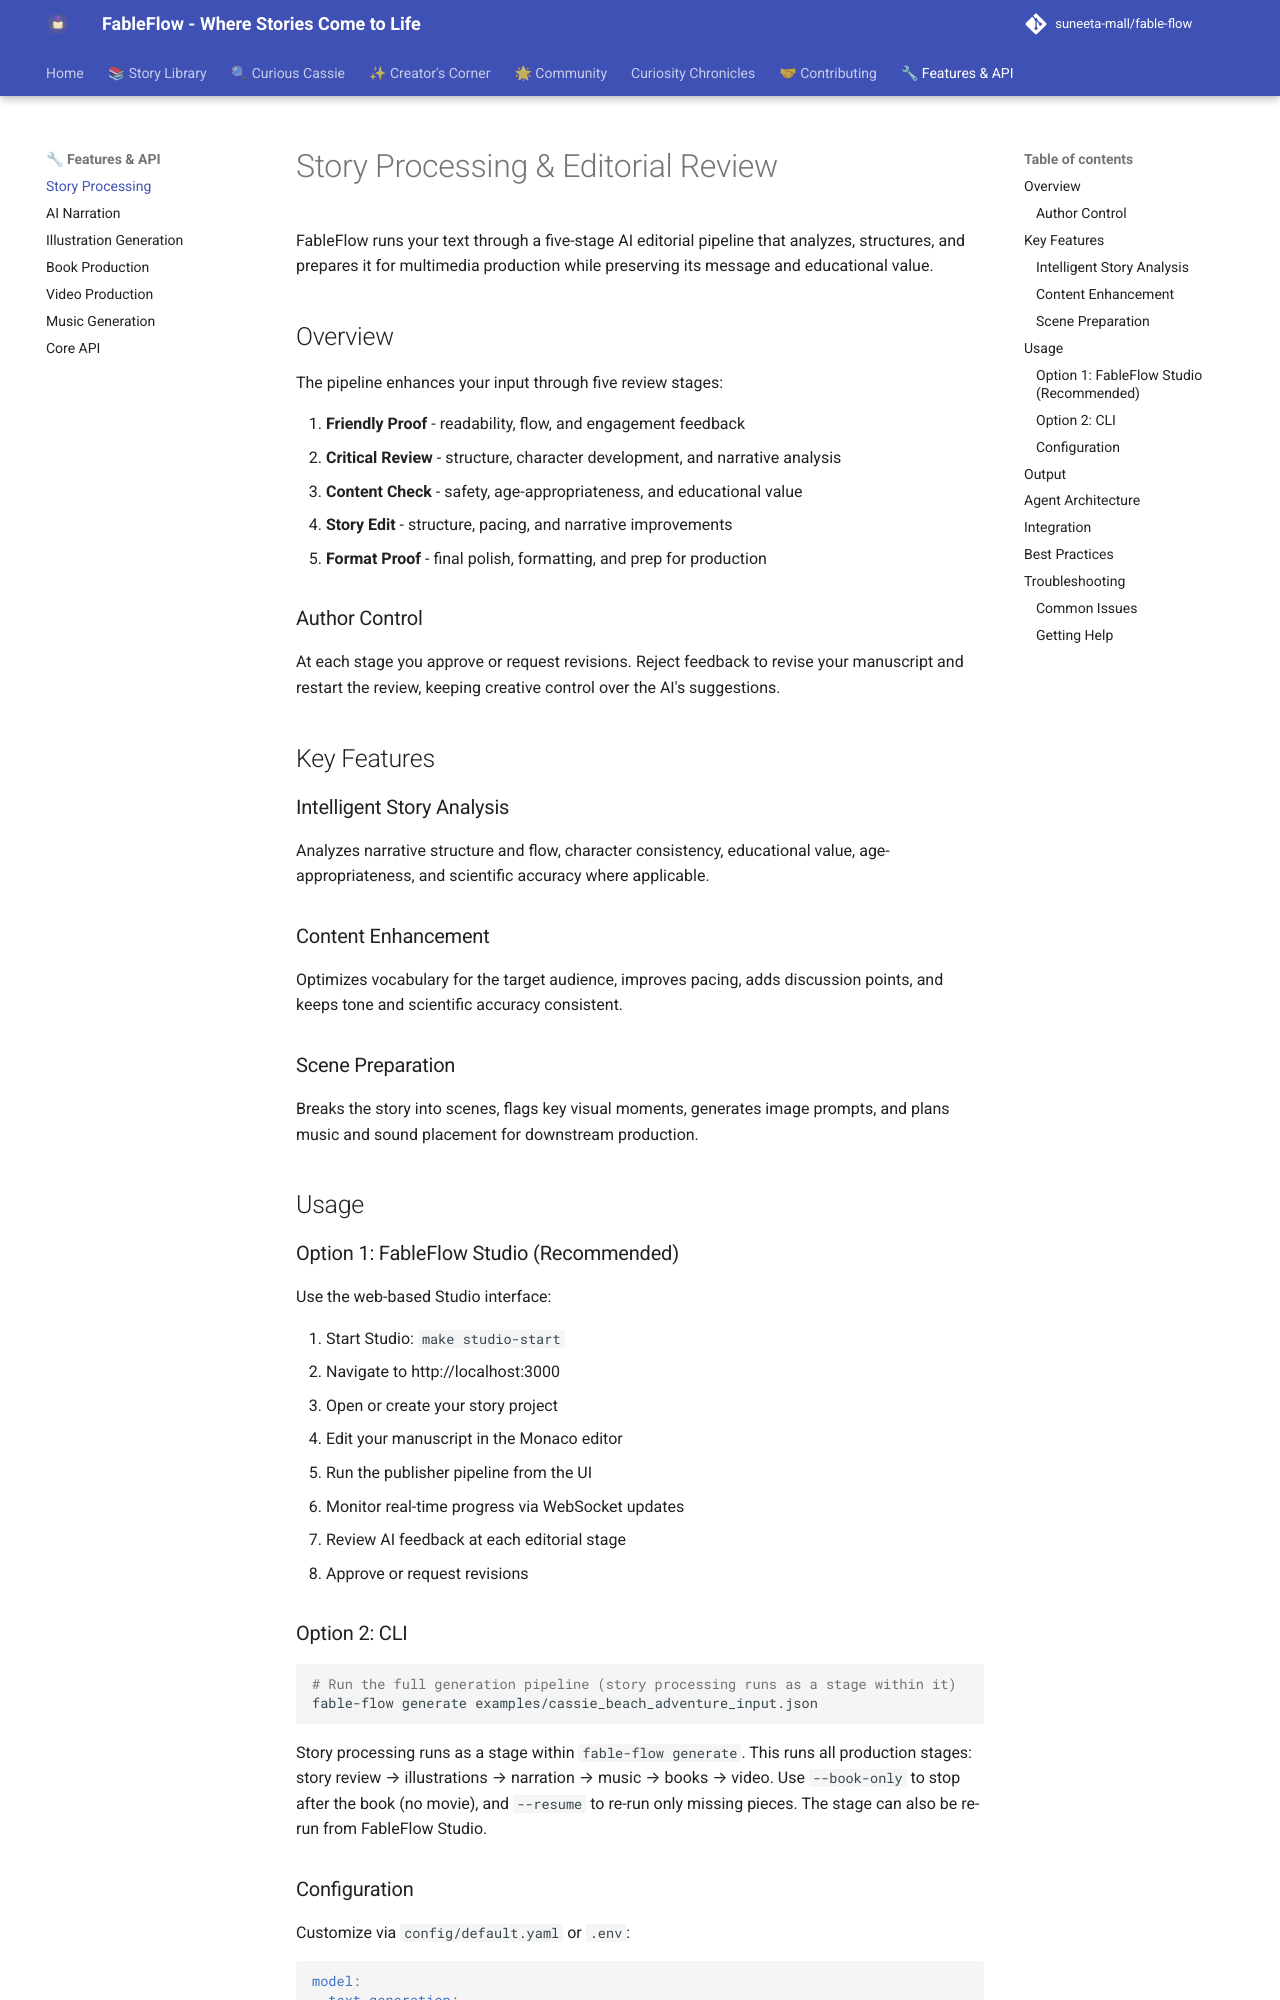

repository: suneeta-mall/fable-flow · page: features/story-processing/index.html · generator: mkdocs

# Story Processing & Editorial Review

FableFlow runs your text through a five-stage AI editorial pipeline that analyzes, structures, and prepares it for multimedia production while preserving its message and educational value.

## Overview

The pipeline enhances your input through five review stages:

1. **Friendly Proof** - readability, flow, and engagement feedback
2. **Critical Review** - structure, character development, and narrative analysis
3. **Content Check** - safety, age-appropriateness, and educational value
4. **Story Edit** - structure, pacing, and narrative improvements
5. **Format Proof** - final polish, formatting, and prep for production

### Author Control

At each stage you approve or request revisions. Reject feedback to revise your manuscript and restart the review, keeping creative control over the AI's suggestions.

## Key Features

### Intelligent Story Analysis

Analyzes narrative structure and flow, character consistency, educational value, age-appropriateness, and scientific accuracy where applicable.

### Content Enhancement

Optimizes vocabulary for the target audience, improves pacing, adds discussion points, and keeps tone and scientific accuracy consistent.

### Scene Preparation

Breaks the story into scenes, flags key visual moments, generates image prompts, and plans music and sound placement for downstream production.

## Usage

### Option 1: FableFlow Studio (Recommended)

Use the web-based Studio interface:

1. Start Studio: `make studio-start`
2. Navigate to http://localhost:3000
3. Open or create your story project
4. Edit your manuscript in the Monaco editor
5. Run the publisher pipeline from the UI
6. Monitor real-time progress via WebSocket updates
7. Review AI feedback at each editorial stage
8. Approve or request revisions

### Option 2: CLI

```bash
# Run the full generation pipeline (story processing runs as a stage within it)
fable-flow generate examples/cassie_beach_adventure_input.json
```

Story processing runs as a stage within `fable-flow generate`. This runs all production stages: story review → illustrations → narration → music → books → video. Use `--book-only` to stop after the book (no movie), and `--resume` to re-run only missing pieces. The stage can also be re-run from FableFlow Studio.
